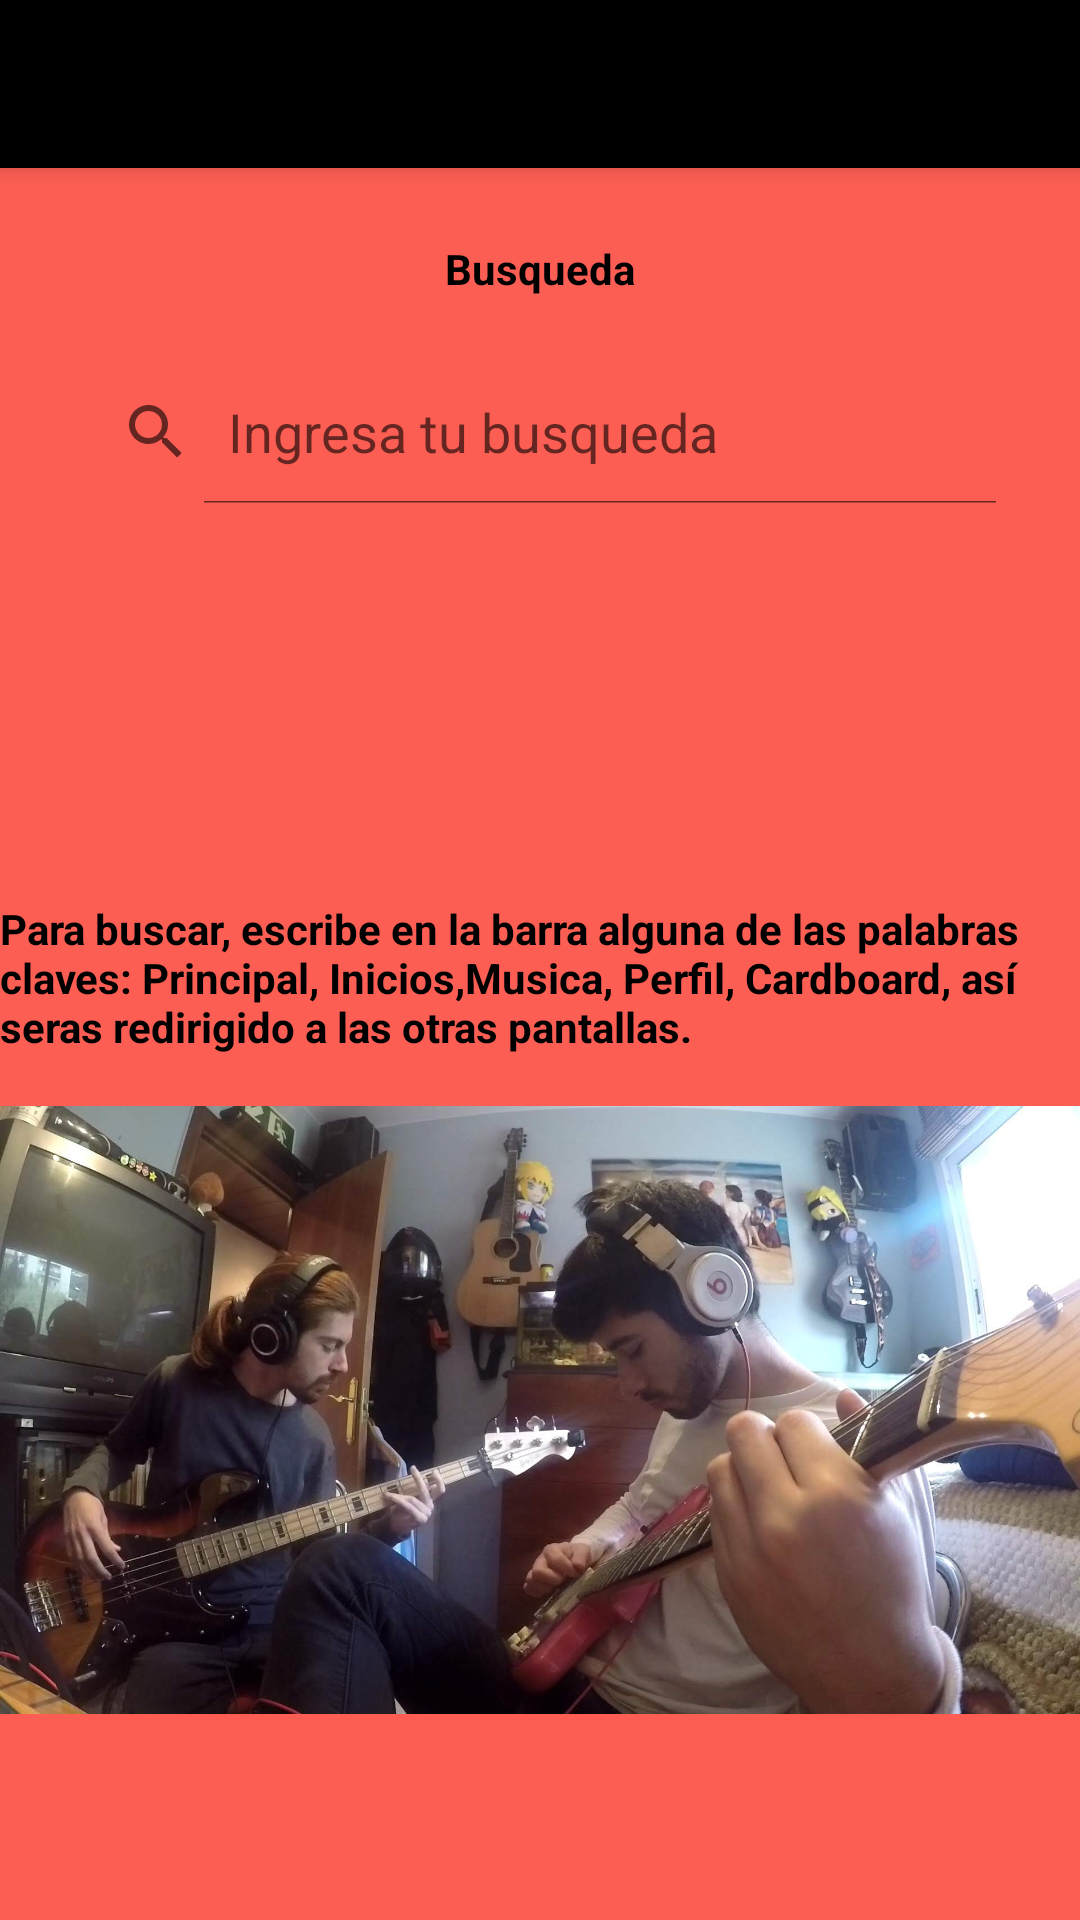

Here is an Android app screen rendered from its layout file. Give the layout XML and the strings, colors and styles it references.
<!-- AndroidManifest.xml: application theme Theme.Toolbarplus -->
<!-- res/layout/activity_busqueda.xml -->
<?xml version="1.0" encoding="utf-8"?>
<RelativeLayout xmlns:android="http://schemas.android.com/apk/res/android"
    xmlns:app="http://schemas.android.com/apk/res-auto"
    xmlns:tools="http://schemas.android.com/tools"
    android:layout_width="match_parent"
    android:layout_height="match_parent"
    tools:context=".Busqueda"
    android:background="#FD5E53">

    <androidx.appcompat.widget.Toolbar
        android:id="@+id/toolbar"
        android:layout_height="wrap_content"
        android:layout_width="match_parent"
        android:minHeight="?attr/actionBarSize"
        android:background="@color/black"
        android:elevation="4dp"
        android:theme="@style/ThemeOverlay.AppCompat.Dark.ActionBar"
        app:popupTheme="@style/ThemeOverlay.AppCompat.Light" >
    </androidx.appcompat.widget.Toolbar>
    <TextView
        android:layout_width="wrap_content"
        android:layout_height="wrap_content"
        android:layout_marginTop="80dp"
        android:text="Busqueda"
        android:textStyle="bold"
        android:textColor="@color/black"
        android:layout_centerHorizontal="true"


        />
    <SearchView
        android:id="@+id/busqueda"
        android:layout_width="wrap_content"
        android:layout_height="wrap_content"
        android:hint="Ingresa tu busqueda"
        android:iconifiedByDefault="false"
        android:queryHint="Ingresa tu busqueda"
        android:layout_marginTop="120dp"
        android:layout_centerHorizontal="true"
        android:textColorHint="@color/black"
        />


    <TextView
        android:layout_width="wrap_content"
        android:layout_height="wrap_content"
        android:layout_marginTop="300dp"
        android:text="Para buscar, escribe en la barra alguna de las palabras claves: Principal, Inicios,Musica, Perfil, Cardboard, así seras redirigido a las otras pantallas."
        android:textColor="@color/black"
        android:textStyle="bold" />

    <ImageView
        android:layout_width="wrap_content"
        android:layout_height="wrap_content"
        android:src="@drawable/superdog_1"
        android:layout_marginTop="300dp"/>
</RelativeLayout>
<!-- resources referenced by this layout -->
<resources>
  <!-- drawable superdog_1: jpg bitmap (drawable-v24, 131609 bytes) -->
  <style name="Theme.Toolbarplus" parent="Theme.MaterialComponents.DayNight.NoActionBar">
          
          <item name="colorPrimary">@color/black</item>
          <item name="colorPrimaryVariant">@color/black</item>
          <item name="colorOnPrimary">@color/white</item>
          
          <item name="colorSecondary">@color/teal_200</item>
          <item name="colorSecondaryVariant">@color/teal_700</item>
          <item name="colorOnSecondary">@color/black</item>
          
          <item name="android:statusBarColor" tools:targetApi="l">?attr/colorPrimaryVariant</item>
          
      </style>
  <!-- not gathered from this repository: default colours our renderer supplied (Android Studio template values) -->
  <color name="teal_200">#FF03DAC5</color>
  <color name="teal_700">#FF018786</color>
  <color name="black">#FF000000</color>
  <color name="white">#FFFFFFFF</color>
</resources>
